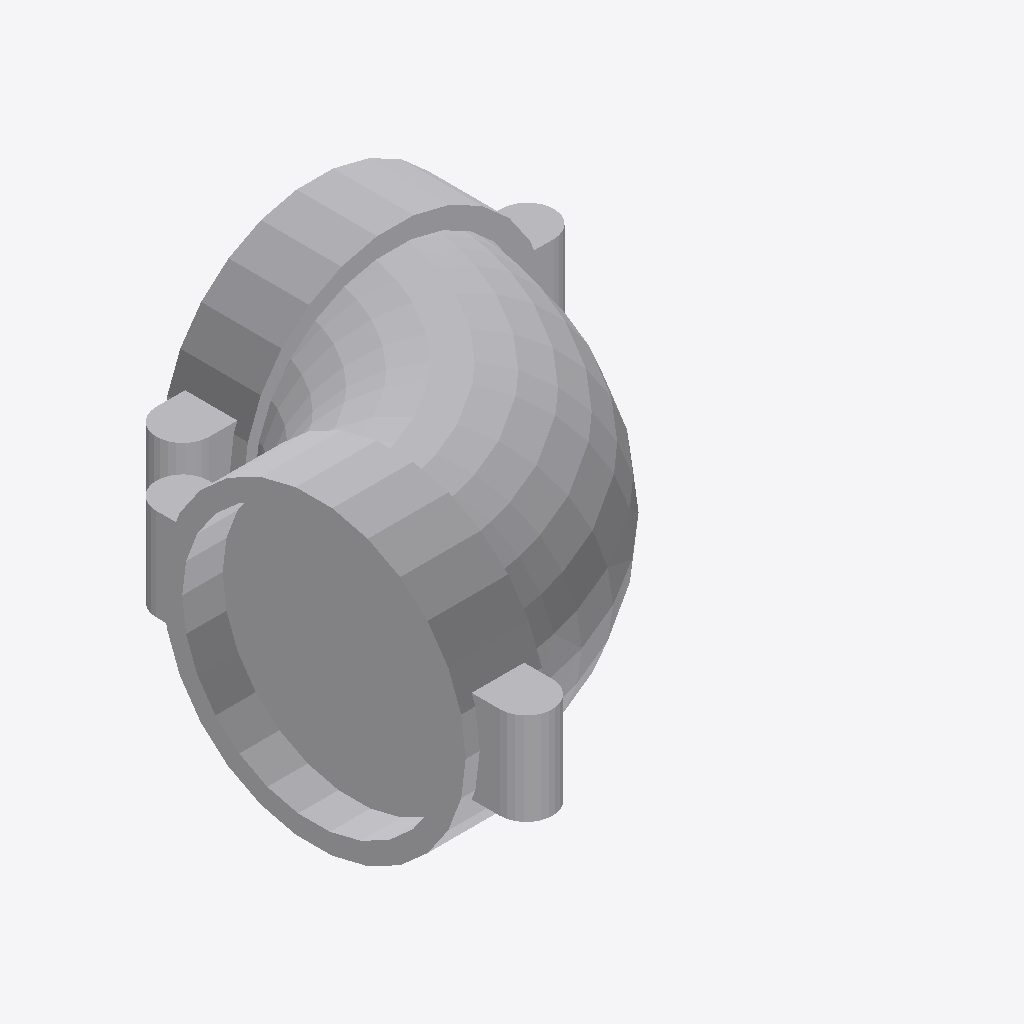
Isometric view of an IFC building model (IFC-SPF (STEP), schema IFC4, length unit millimetre), seen from the south-west, elements coloured by IFC class: 1 other element (light grey).
Extent 0.206 m × 0.205 m × 0.130 m (x, y, z). Elements (1): 1 IfcPipeFitting.

HEADER;
FILE_DESCRIPTION(('GeoIFCNet file'),'');
FILE_NAME('','1995-11-18T09:00:00',('YaMiSo'),('XUT_BIM606'),'ifcopenshell 0.7.0','','None');
FILE_SCHEMA(('IFC4'));
ENDSEC;
DATA;
#1=IFCPROJECT('0l87lDj7zCphDMXYHCw8qo',$,'My Project',$,$,$,$,(#66),#45);
#1035=IFCSITE('202GTTFUL1xRWRIfRaSJ1O',#1034,'My Site',$,$,$,$,$,$,$,$,$,$,$);
#1033=IFCPIPEFITTING('1hgjRwcHXA9OYMEgT6kI$L',#51,$,$,$,#1044,#1032,$,$);
ENDSEC;
